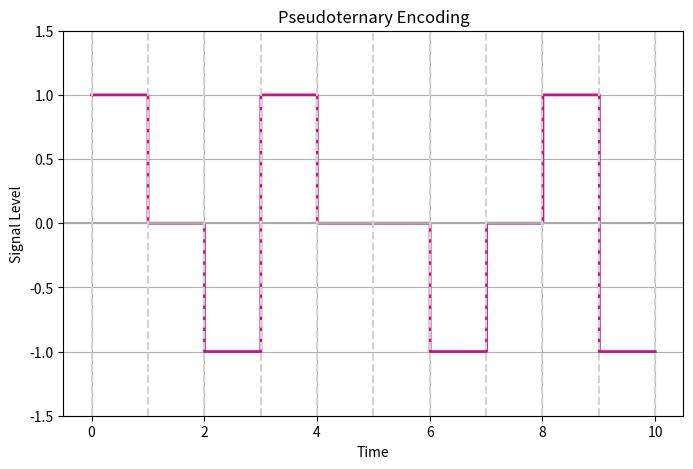

The script that saved this image:
import numpy as np
import matplotlib.pyplot as plt

# Data bits for Pseudoternary
data_bits_pseudoternary = [0, 1, 0, 0, 1, 1, 0, 1, 0, 0]

# Pseudoternary signal: 1 is 0V, 0 alternates between +1 and -1
signal_pseudoternary = []
current_level = 1  # Start with positive level for 0s

for bit in data_bits_pseudoternary:
    if bit == 0:
        signal_pseudoternary.append(current_level)
        current_level = -current_level  # Alternate between +1 and -1 for consecutive 0s
    else:
        signal_pseudoternary.append(0)  # Zero voltage for 1s

# Time vector for the signal
time_vector_pseudoternary = np.linspace(0, len(data_bits_pseudoternary), num=len(data_bits_pseudoternary) * 100, endpoint=True)

# Plotting Pseudoternary signal
plt.figure(figsize=(8, 5))
plt.step(time_vector_pseudoternary, np.repeat(signal_pseudoternary, 100), where='post', linewidth=2, color='#C71585')
plt.title('Pseudoternary Encoding')
plt.xlabel('Time')
plt.ylabel('Signal Level')
plt.grid(True)
plt.axhline(0, color='#A9A9A9', linewidth=1.5) 
plt.ylim(-1.5, 1.5)

# Data element boundaries
for i in range(len(data_bits_pseudoternary) + 1):
    plt.axvline(x=i, color='#D3D3D3', linestyle='--')  

plt.show()
